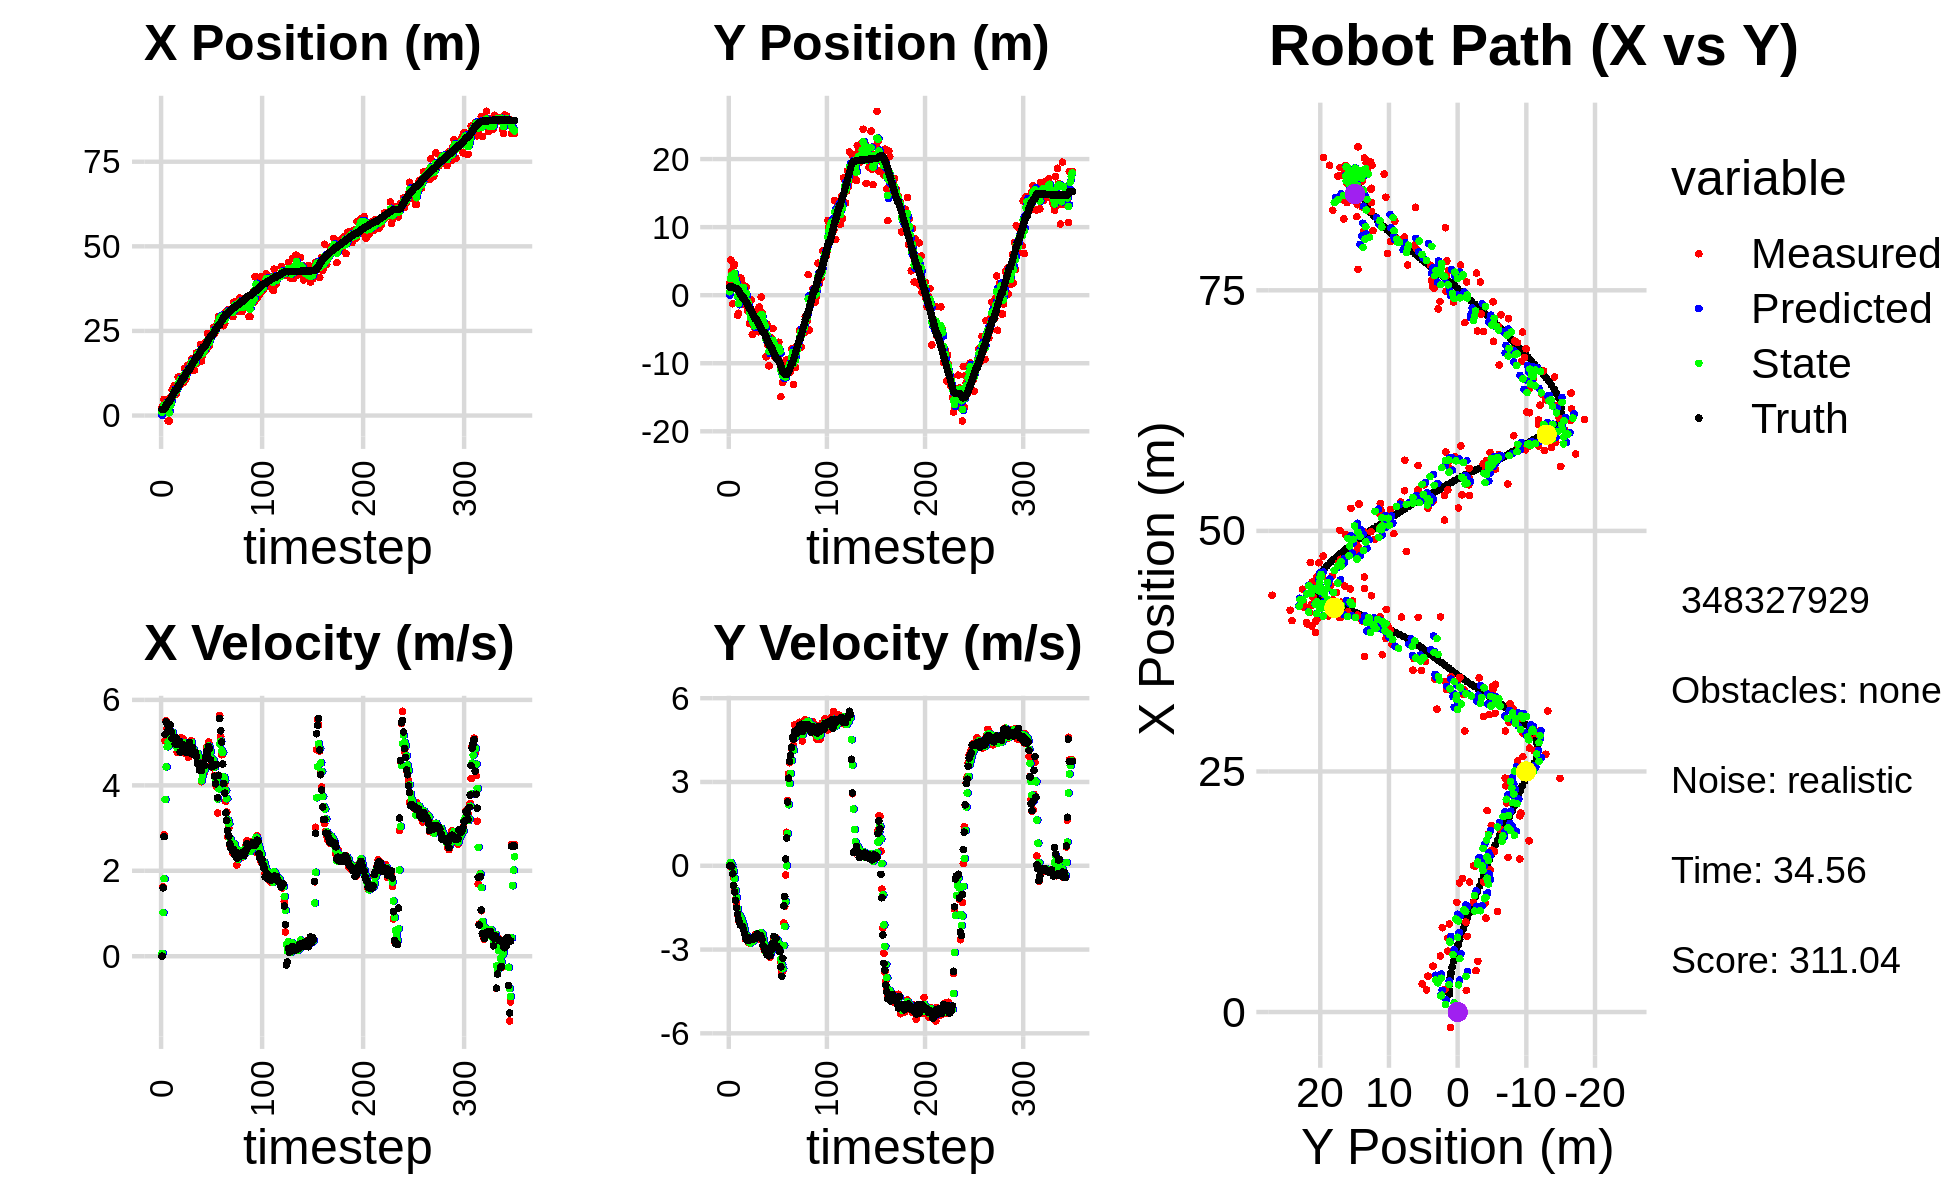

Values plotted in this chart, from the file beside it:
0.000000000000000000e+00, 0.000000000000000000e+00, 0.000000000000000000e+00, 0.000000000000000000e+00, 0.000000000000000000e+00, 0.000000000000000000e+00, 0.000000000000000000e+00, 0.000000000000000000e+00, 0.000000000000000000e+00, 0.000000000000000000e+00, 0.000000000000000000e+00, 0.000000000000000000e+00, 1.834394096839499388e+00, 1.222412467384668799e+00, 0.000000000000000000e+00, 0.000000000000000000e+00, 0.000000000000000000e+00, -2.199027367169037461e-04
2.360288142562360747e+00, 1.840305447670398165e+00, 0.000000000000000000e+00, -0.000000000000000000e+00, 0.000000000000000000e+00, 0.000000000000000000e+00, 0.000000000000000000e+00, 0.000000000000000000e+00, 9.436769610082709203e-01, 5.075859661124622058e-01, 6.815638428677781024e-02, 5.859758428890927962e-02, 1.834394096839499388e+00, 1.222412467384668799e+00, 0.000000000000000000e+00, 0.000000000000000000e+00, 0.000000000000000000e+00, 8.368518319912254810e-05
2.930222987408062973e+00, 5.170058607385120908e+00, 1.624999229907510001e+00, -1.582024019828575647e-03, 9.504925994369487485e-01, 5.134457245413531767e-01, 6.815638428677781024e-02, 5.859758428890927962e-02, 1.682316184027486727e+00, 2.460434035189698943e+00, 1.022371791754482118e+00, 1.233994755286628997e-01, 1.834394096839499388e+00, 1.222412467384668799e+00, 1.600000000000000089e+00, -4.000000000000000083e-03, 1.600000023841857910e+00, 9.735533967614173889e-04
4.774734377105290584e+00, 3.582888495256033590e+00, 2.841268692536854878e+00, -6.446906370802248099e-02, 1.784553363202934895e+00, 2.472773982742565213e+00, 1.022371791754482118e+00, 1.233994755286628997e-01, 3.035193799108851564e+00, 2.887852470787300341e+00, 1.815438749195687596e+00, 5.265087237416708754e-02, 1.930848717081084631e+00, 1.222158800913885957e+00, 2.799999999999999822e+00, -3.200000000000000067e-02, 2.799999952316284180e+00, 2.268634550273418427e-02
2.256138160449089991e+00, -1.261896980131980373e+00, 5.045701216623301733e+00, -1.144881629958391100e-01, 3.216737674028420368e+00, 2.893117558024717262e+00, 1.815438749195687596e+00, 5.265087237416708754e-02, 2.853997721833525958e+00, 1.241867088749745385e+00, 3.669498513717642574e+00, -1.076386375835149262e-01, 2.310479760022763340e+00, 1.213486063988093555e+00, 5.192000000000000171e+00, -2.869999999999999774e-01, 5.199999809265136719e+00, 2.268634550273418427e-02
3.738417207803125919e+00, 4.311633194017555404e+00, 5.514524224256613927e+00, -4.265971158148280096e-01, 3.220947573205290126e+00, 1.231103224991393796e+00, 3.669498513717642574e+00, -1.076386375835149262e-01, 3.510095661685069146e+00, 2.416903549179516553e+00, 4.433937927001545098e+00, -1.970405752554512113e-01, 2.916146874169359915e+00, 1.169270600195190690e+00, 5.488000000000000433e+00, -7.089999999999999636e-01, 5.533999919891357422e+00, 7.720506191253662109e-02
2.306138515421043422e+00, 4.545834853258060804e+00, 5.326097169028489731e+00, -8.531855145324880318e-01, 3.953489454385223922e+00, 2.397199491653971393e+00, 4.433937927001545098e+00, -1.970405752554512113e-01, 3.332197894306667685e+00, 3.215928744676149975e+00, 4.903709836020902380e+00, -4.622331436117992354e-01, 3.543801903327566283e+00, 1.074388576420581387e+00, 5.437999999999999723e+00, -9.439999999999999503e-01, 5.519999980926513672e+00, 1.588401496410369873e-01
-1.619825721282446507e+00, 1.060631050191741309e+00, 5.327043282213606901e+00, -1.197585189449094090e+00, 3.822568877908758100e+00, 3.169705430314969874e+00, 4.903709836020902380e+00, -4.622331436117992354e-01, 1.753598973036583075e+00, 2.339719540138541554e+00, 5.015590430670264332e+00, -8.871757602965145706e-01, 4.055108666100045056e+00, 9.641136062814852359e-01, 5.288999999999999702e+00, -1.235000000000000098e+00, 5.431000232696533203e+00, 2.211358398199081421e-01
-1.619825721282446507e+00, 1.060631050191741309e+00, 5.111977422629430556e+00, -1.360803596016704642e+00, 2.255158016103609775e+00, 2.251001964108890085e+00, 5.015590430670264332e+00, -8.871757602965145706e-01, 7.863558638314105398e-01, 1.770329968005788013e+00, 4.952988233976120647e+00, -1.133128069138100491e+00, 4.055108666100045056e+00, 9.641136062814852359e-01, 5.261999999999999567e+00, -1.506000000000000005e+00, 5.473000049591064453e+00, 2.601657807826995850e-01
5.273927151624649312e+00, -2.939114258646613465e+00, 5.294786813980177698e+00, -1.738839004703498281e+00, 1.281654687229022649e+00, 1.657017161091977941e+00, 4.952988233976120647e+00, -1.133128069138100491e+00, 2.827571975275123606e+00, -1.398779683866004930e-01, 5.137541373064990147e+00, -1.550327931677733861e+00, 4.661309837660204458e+00, 8.047657743350329351e-01, 5.416000000000000369e+00, -1.727000000000000091e+00, 5.684999942779541016e+00, 3.173092901706695557e-01
4.297569095332636202e+00, -2.663523601152192999e+00, 5.273726225351507146e+00, -1.953762655822433247e+00, 3.341326112581622709e+00, -2.949107615543739014e-01, 5.137541373064990147e+00, -1.550327931677733861e+00, 3.705095785130700925e+00, -1.232278072105094768e+00, 5.246422212837055454e+00, -1.787439450913598904e+00, 5.279618858927828562e+00, 6.055701514697984233e-01, 5.253000000000000114e+00, -1.913999999999999924e+00, 5.591000080108642578e+00, 3.547941446304321289e-01
7.675334095914498000e+00, 1.416584684327417021e+00, 5.134006082636713764e+00, -1.902000394105074266e+00, 4.229738006414406115e+00, -1.411022017196454703e+00, 5.246422212837055454e+00, -1.787439450913598904e+00, 5.545795975096035058e+00, -3.135339079067651635e-01, 5.238180784431934356e+00, -1.777798598504704897e+00, 5.880933403656102065e+00, 3.846147788544140855e-01, 5.096000000000000085e+00, -2.041999999999999815e+00, 5.489999771118164062e+00, 3.547941446304321289e-01
5.824579655507316822e+00, 2.522201372363253036e+00, 5.009810113967452239e+00, -2.034072841192207992e+00, 6.069614053539228671e+00, -4.913137677572356754e-01, 5.238180784431934356e+00, -1.777798598504704897e+00, 5.974611122480332881e+00, 6.772926427774632607e-01, 5.097265525286205801e+00, -1.839635803776847212e+00, 6.468408226305658815e+00, 1.480134261820950092e-01, 5.136999999999999567e+00, -2.125999999999999890e+00, 5.559000015258789062e+00, 3.856834769248962402e-01
8.765119075491593748e+00, 2.234833670954020857e+00, 4.977732219678201453e+00, -2.090785680452685646e+00, 6.484337675008953639e+00, 4.933290623997785285e-01, 5.097265525286205801e+00, -1.839635803776847212e+00, 7.353466324838112023e+00, 1.165829983563156480e+00, 5.073178016425046621e+00, -1.924733570344066891e+00, 6.957879661898974000e+00, -5.728606967143576312e-02, 5.081000000000000405e+00, -2.153999999999999915e+00, 5.519000053405761719e+00, 3.976515829563140869e-01
6.332213997670504746e+00, 1.405353260972521223e+00, 4.995525902510634886e+00, -2.156200777130730106e+00, 7.860784126480616862e+00, 9.733566265287497687e-01, 5.073178016425046621e+00, -1.924733570344066891e+00, 7.279872338770426055e+00, 1.135300328916262647e+00, 4.980470612520830898e+00, -2.026253604938482944e+00, 7.535039543448927901e+00, -3.057655555091239874e-01, 4.966000000000000192e+00, -2.184000000000000163e+00, 5.425000190734863281e+00, 4.074698388576507568e-01
6.332213997670504746e+00, 1.405353260972521223e+00, 5.102753995807870702e+00, -2.292321121010063578e+00, 7.777919400022509144e+00, 9.326749684224143744e-01, 4.980470612520830898e+00, -2.026253604938482944e+00, 7.228920924193129594e+00, 1.111078422779810060e+00, 5.014801816445117133e+00, -2.148567691944850644e+00, 7.535039543448927901e+00, -3.057655555091239874e-01, 5.107000000000000206e+00, -2.291999999999999815e+00, 5.598000049591064453e+00, 4.222151935100555420e-01
7.859139114051034269e+00, -1.385789917173452235e+00, 4.772937869786729514e+00, -2.322483374016427238e+00, 7.730401105837641396e+00, 8.962216535853250177e-01, 5.014801816445117133e+00, -2.148567691944850644e+00, 7.776714280651969347e+00, 1.223111419461297977e-03, 4.877229372482302594e+00, -2.277701247505285576e+00, 8.115888237661383897e+00, -5.661645393225158696e-01, 4.985000000000000320e+00, -2.423999999999999932e+00, 5.544000148773193359e+00, 4.528654813766479492e-01
1.140159189637544657e+01, 1.308779855647395629e-01, 5.093455702160271770e+00, -2.629169368257830985e+00, 8.264437217900200139e+00, -2.265470133310672762e-01, 4.877229372482302594e+00, -2.277701247505285576e+00, 9.474573388896320836e+00, -9.497110710356712615e-02, 4.998699660383779886e+00, -2.445159331958995708e+00, 8.690515159931432976e+00, -8.434745538987866720e-01, 4.958000000000000185e+00, -2.560999999999999943e+00, 5.580999851226806641e+00, 4.765122234821319580e-01
9.150256528686735891e+00, 1.205077244800914382e+00, 5.038362675174965943e+00, -2.600731131543033925e+00, 9.974443354934699357e+00, -3.394870402994667469e-01, 4.998699660383779886e+00, -2.445159331958995708e+00, 9.661993251937202487e+00, 2.586650946607286228e-01, 4.996319862897624198e+00, -2.488140393281831120e+00, 9.166314720534705529e+00, -1.087087081463661065e+00, 5.030000000000000249e+00, -2.653999999999999915e+00, 5.686999797821044922e+00, 4.765122234821319580e-01
1.137080490551474199e+01, -2.285892770899605519e+00, 4.970165943985760393e+00, -2.651063622186744517e+00, 1.016162523822696429e+01, 9.851055332545488596e-03, 4.996319862897624198e+00, -2.488140393281831120e+00, 1.062373152464914661e+01, -8.874335582808461353e-01, 4.998461404978367106e+00, -2.622609511850414243e+00, 9.739617943121789523e+00, -1.391181633731508160e+00, 4.778999999999999915e+00, -2.564000000000000057e+00, 5.423999786376953125e+00, 4.900056421756744385e-01
9.347700059089643077e+00, -1.207856730754117258e+00, 5.111855246072759762e+00, -2.755029365353840021e+00, 1.112357766514698376e+01, -1.149694509465887471e+00, 4.998461404978367106e+00, -2.622609511850414243e+00, 1.045064160405038400e+01, -1.175919240190654191e+00, 5.009665192107893184e+00, -2.687309312702248043e+00, 1.029593241148914551e+01, -1.690336869718049195e+00, 4.975999999999999979e+00, -2.677000000000000046e+00, 5.650000095367431641e+00, 4.943192005157470703e-01
9.762327551503183543e+00, -4.116360829179354752e+00, 4.962170552275639857e+00, -2.653298094592008383e+00, 1.095160812326117394e+01, -1.444650171460879040e+00, 5.009665192107893184e+00, -2.687309312702248043e+00, 1.049432806216588965e+01, -2.484089347195215680e+00, 4.977962194332736345e+00, -2.731889682054533530e+00, 1.086716997601857493e+01, -1.996733592500671950e+00, 4.959999999999999964e+00, -2.652000000000000135e+00, 5.624000072479248047e+00, 4.910247325897216797e-01
9.762327551503183543e+00, -4.116360829179354752e+00, 5.084612083138070560e+00, -2.738128204723103920e+00, 1.099212428159916399e+01, -2.757278315400669033e+00, 4.977962194332736345e+00, -2.731889682054533530e+00, 1.052644132024314771e+01, -3.287349019044042198e+00, 5.002217473610399701e+00, -2.762942318994095814e+00, 1.086716997601857493e+01, -1.996733592500671950e+00, 4.921999999999999709e+00, -2.648000000000000131e+00, 5.589000225067138672e+00, 4.939810335636138916e-01
1.386467683238443627e+01, -7.008195386535129856e-01, 4.760872739045541202e+00, -2.607158313706042563e+00, 1.102666306760418813e+01, -3.563643250943451690e+00, 5.002217473610399701e+00, -2.762942318994095814e+00, 1.210428581212600285e+01, -2.445389449423096551e+00, 4.933969243611140421e+00, -2.619899468199416770e+00, 1.143449747537079197e+01, -2.301109478792632501e+00, 4.788000000000000256e+00, -2.628000000000000114e+00, 5.461999893188476562e+00, 5.010156035423278809e-01
1.044041621668398712e+01, -5.787558244117307460e+00, 4.894777605681130517e+00, -2.672841702241353978e+00, 1.259768273648711734e+01, -2.707379396243038361e+00, 4.933969243611140421e+00, -2.619899468199416770e+00, 1.177811873488772321e+01, -3.909609219072087694e+00, 4.843444861638658061e+00, -2.709317324210720912e+00, 1.198696100709490153e+01, -2.603222773625341269e+00, 4.825000000000000178e+00, -2.645999999999999908e+00, 5.502999782562255859e+00, 4.998131394386291504e-01
1.132296812498600858e+01, -3.992575811253576301e+00, 4.842117327964297502e+00, -2.644086036985020982e+00, 1.226246322105158981e+01, -4.180540951493159518e+00, 4.843444861638658061e+00, -2.709317324210720912e+00, 1.190264423469218968e+01, -4.105850225142186005e+00, 4.833248244032006369e+00, -2.672648600398978225e+00, 1.254214823210116769e+01, -2.906721757253622584e+00, 4.866999999999999993e+00, -2.629999999999999893e+00, 5.532000064849853516e+00, 4.998131394386291504e-01
1.477735972384794927e+01, -4.717181371053845496e+00, 4.723059626499721553e+00, -2.538454577454927197e+00, 1.238596905909539103e+01, -4.373115085182083916e+00, 4.833248244032006369e+00, -2.672648600398978225e+00, 1.329266004608838969e+01, -4.503766719032873844e+00, 4.843316407822409353e+00, -2.615129693958266444e+00, 1.309727632936177599e+01, -3.205374882984404650e+00, 4.769999999999999574e+00, -2.536000000000000032e+00, 5.401999950408935547e+00, 4.931644499301910400e-01
1.352931846666870896e+01, -3.756580517883320258e+00, 4.658676659513849572e+00, -2.465800441429103262e+00, 1.377699168687063036e+01, -4.765279688428700311e+00, 4.843316407822409353e+00, -2.615129693958266444e+00, 1.367515822881881782e+01, -4.369000960116412813e+00, 4.766327791961280091e+00, -2.518195034251439424e+00, 1.364848482608518054e+01, -3.497489617584721877e+00, 4.833000000000000185e+00, -2.553999999999999826e+00, 5.466000080108642578e+00, 4.868057072162628174e-01
1.352931846666870896e+01, -3.756580517883320258e+00, 4.956395565472702103e+00, -2.585003811311537003e+00, 1.415179100801494627e+01, -4.620820463541556400e+00, 4.766327791961280091e+00, -2.518195034251439424e+00, 1.391772488167375954e+01, -4.285652058924966923e+00, 4.858793412772320686e+00, -2.532342811641964619e+00, 1.364848482608518054e+01, -3.497489617584721877e+00, 5.004999999999999893e+00, -2.588000000000000078e+00, 5.633999824523925781e+00, 4.807379245758056641e-01
1.520424079868479517e+01, -2.316890404976104989e+00, 4.747154680477957633e+00, -2.423514313207737469e+00, 1.440360422295099241e+01, -4.538886340089163696e+00, 4.858793412772320686e+00, -2.532342811641964619e+00, 1.470596920146891406e+01, -3.670971525629755483e+00, 4.821948396047847751e+00, -2.428185909380269347e+00, 1.421731340835733803e+01, -3.793253587430478468e+00, 4.761000000000000121e+00, -2.443000000000000060e+00, 5.350999832153320312e+00, 4.720276296138763428e-01
1.666253757453833373e+01, -5.372316883861414816e+00, 5.043949278978022477e+00, -2.637695712603574716e+00, 1.518816404107369955e+01, -3.913790116567782640e+00, 4.821948396047847751e+00, -2.428185909380269347e+00, 1.575067001295000324e+01, -4.487659810015326656e+00, 4.999245743313143642e+00, -2.560134316890313233e+00, 1.476862490131582994e+01, -4.075797246913476002e+00, 4.862000000000000099e+00, -2.533999999999999808e+00, 5.481999874114990234e+00, 4.818327426910400391e-01
1.350925850826938301e+01, -1.730950282307282651e+00, 4.755127171963396293e+00, -2.497279433815728478e+00, 1.625059458728131645e+01, -4.743673241704358112e+00, 4.999245743313143642e+00, -2.560134316890313233e+00, 1.519163124015094013e+01, -3.568805749662590898e+00, 4.873565725812523119e+00, -2.461112530230083806e+00, 1.523372805045007716e+01, -4.318680929004786506e+00, 4.892000000000000348e+00, -2.568000000000000060e+00, 5.525000095367431641e+00, 4.835850894451141357e-01
1.681821191298935148e+01, -4.971697406923487605e+00, 4.770937387466585022e+00, -2.512334090847336832e+00, 1.567898781273219200e+01, -3.814917002685599190e+00, 4.873565725812523119e+00, -2.461112530230083806e+00, 1.611031457064408201e+01, -4.267095999116884641e+00, 4.848846667293817525e+00, -2.510315095295388765e+00, 1.579259073656526091e+01, -4.611891435107246195e+00, 4.729000000000000092e+00, -2.488999999999999879e+00, 5.343999862670898438e+00, 4.846936464309692383e-01
1.342118871176596606e+01, -2.699414959119255109e-01, 4.714308937846038994e+00, -2.482514042303569202e+00, 1.659519923737346403e+01, -4.518127508646423429e+00, 4.848846667293817525e+00, -2.510315095295388765e+00, 1.537468755169454937e+01, -2.862820919479057480e+00, 4.763164870138329121e+00, -2.401075180780405827e+00, 1.633686411378138459e+01, -4.899058030762274640e+00, 4.770999999999999908e+00, -2.536000000000000032e+00, 5.402999877929687500e+00, 4.846936464309692383e-01
1.518353295293539951e+01, -2.567049430739477778e+00, 4.717647484124311674e+00, -2.540071670221964339e+00, 1.585100403870838193e+01, -3.102928437557098018e+00, 4.763164870138329121e+00, -2.401075180780405827e+00, 1.559701489649332551e+01, -2.897588646874968532e+00, 4.715227758848058670e+00, -2.457059970571986884e+00, 1.688441050016115241e+01, -5.195926355379490325e+00, 4.766000000000000014e+00, -2.640000000000000124e+00, 5.447999954223632812e+00, 4.939084947109222412e-01
1.853683602802574271e+01, -4.576513693868241361e+00, 4.680948147759811384e+00, -2.720316306927168526e+00, 1.606853767237813102e+01, -3.143294643932167176e+00, 4.715227758848058670e+00, -2.457059970571986884e+00, 1.701243738617541723e+01, -3.707773023214511632e+00, 4.725962789276545450e+00, -2.619123354631058831e+00, 1.733617746769440160e+01, -5.458718941647962453e+00, 4.666000000000000369e+00, -2.858000000000000096e+00, 5.471000194549560547e+00, 5.264412164688110352e-01
1.853683602802574271e+01, -4.576513693868241361e+00, 4.701499105562193748e+00, -2.979305622210828730e+00, 1.748503366510307089e+01, -3.969685358677617515e+00, 4.725962789276545450e+00, -2.619123354631058831e+00, 1.788410594299777756e+01, -4.215279143449561339e+00, 4.744700041892500941e+00, -2.806642824558176486e+00, 1.733617746769440160e+01, -5.458718941647962453e+00, 4.522999999999999687e+00, -2.903999999999999915e+00, 5.375000000000000000e+00, 5.648258328437805176e-01
1.850400394130397785e+01, -4.477540301367575637e+00, 4.584702119709020529e+00, -3.067044212432171957e+00, 1.835857594718702757e+01, -4.495943425905378987e+00, 4.744700041892500941e+00, -2.806642824558176486e+00, 1.840821225587110987e+01, -4.494955145190774104e+00, 4.682073556643988610e+00, -2.934645491986374921e+00, 1.785990679198753384e+01, -5.791587041547646031e+00, 4.493000000000000327e+00, -3.028999999999999915e+00, 5.419000148773193359e+00, 5.895979404449462891e-01
1.590846335828874558e+01, -9.049905703634149035e+00, 4.381408275002321773e+00, -3.078845032153813221e+00, 1.887641961153551051e+01, -4.788419694389411951e+00, 4.682073556643988610e+00, -2.934645491986374921e+00, 1.774588323961214442e+01, -6.452866700504795716e+00, 4.410374528893907353e+00, -3.095337010292700697e+00, 1.837539255555834217e+01, -6.138074562834057168e+00, 4.357999999999999652e+00, -3.068999999999999950e+00, 5.330999851226806641e+00, 6.125402450561523438e-01
2.093606436249529423e+01, -4.301027940410740769e+00, 4.383876161841123498e+00, -3.127276332961090866e+00, 1.818692069250153409e+01, -6.762400401534065963e+00, 4.410374528893907353e+00, -3.095337010292700697e+00, 1.923868261356656006e+01, -5.804374907583143006e+00, 4.426730917532189835e+00, -3.056158043377679157e+00, 1.887883913489225662e+01, -6.491337464324620221e+00, 4.498000000000000220e+00, -3.182999999999999829e+00, 5.511000156402587891e+00, 6.196354031562805176e-01
1.606233608680058467e+01, -7.334881619958171228e+00, 4.084545888593298812e+00, -2.974776229250909676e+00, 1.968135570531977763e+01, -6.109990711920911366e+00, 4.426730917532189835e+00, -3.056158043377679157e+00, 1.830313680724495029e+01, -6.585311281831110364e+00, 4.109638897425827331e+00, -3.042774212153831037e+00, 1.938927042454250227e+01, -6.856836960790136715e+00, 4.352000000000000313e+00, -3.164000000000000146e+00, 5.380000114440917969e+00, 6.294680833816528320e-01
1.778807103573556958e+01, -1.039464967122881767e+01, 4.416774148527891519e+00, -3.216738189599746889e+00, 1.871410069698753276e+01, -6.889588703046493734e+00, 4.109638897425827331e+00, -3.042774212153831037e+00, 1.837112000169803139e+01, -8.259112325133063592e+00, 4.223304672446918318e+00, -3.206479642176960354e+00, 1.980933725806036705e+01, -7.162381813827053634e+00, 4.459999999999999964e+00, -3.225000000000000089e+00, 5.504000186920166016e+00, 6.294680833816528320e-01
1.895254611961697933e+01, -6.253589198979250696e+00, 4.539134101772984486e+00, -3.271128896629750926e+00, 1.879345046894272286e+01, -8.579760289350758740e+00, 4.223304672446918318e+00, -3.206479642176960354e+00, 1.885764010227300957e+01, -7.674848449073583545e+00, 4.415447208492470743e+00, -3.188156873518739776e+00, 2.032404100859573148e+01, -7.532333062455668582e+00, 4.500000000000000000e+00, -3.217000000000000082e+00, 5.531000137329101562e+00, 6.244512796401977539e-01
1.895254611961697933e+01, -6.253589198979250696e+00, 4.307965505038321652e+00, -3.000655462961371089e+00, 1.929918482312225692e+01, -7.993664136425457478e+00, 4.415447208492470743e+00, -3.188156873518739776e+00, 1.916236125792782730e+01, -7.311328816037304890e+00, 4.369185096997668438e+00, -3.057214436735526952e+00, 2.032404100859573148e+01, -7.532333062455668582e+00, 4.459999999999999964e+00, -3.032999999999999918e+00, 5.394000053405761719e+00, 6.083977222442626953e-01
2.172674989692800906e+01, -7.132956432044854189e+00, 4.684026295417086594e+00, -2.980704979051443715e+00, 1.959927976762759272e+01, -7.617050259710858029e+00, 4.369185096997668438e+00, -3.057214436735526952e+00, 2.041080722086419286e+01, -7.426488578787028949e+00, 4.623234894126172279e+00, -3.009642659509213836e+00, 2.083793795069112775e+01, -7.887140916190365836e+00, 4.655999999999999694e+00, -2.853000000000000203e+00, 5.460999965667724609e+00, 5.667232871055603027e-01
1.938959014368098011e+01, -4.898982451924998038e+00, 4.885506879328862517e+00, -2.783873769091124828e+00, 2.087313071027681133e+01, -7.727452844737950244e+00, 4.623234894126172279e+00, -3.009642659509213836e+00, 2.031495632432089238e+01, -6.620183415715084507e+00, 4.713472495061409973e+00, -2.835850985638576738e+00, 2.136721765936027495e+01, -8.220707581373353889e+00, 4.790000000000000036e+00, -2.770999999999999908e+00, 5.533999919891357422e+00, 5.179348587989807129e-01
2.426584875517030682e+01, -7.372196243919306724e+00, 4.828557049373938703e+00, -2.591416027963601820e+00, 2.078630357382703409e+01, -6.903768514278942448e+00, 4.713472495061409973e+00, -2.835850985638576738e+00, 2.210878993169927753e+01, -7.080221960448961127e+00, 4.892094465730700392e+00, -2.726985451443987962e+00, 2.182744562551357959e+01, -8.483245538416275267e+00, 4.714999999999999858e+00, -2.531000000000000139e+00, 5.350999832153320312e+00, 4.925634264945983887e-01
2.038720715027217878e+01, -9.051644997762636535e+00, 5.016236206713580614e+00, -2.692140689901211026e+00, 2.259799937827234828e+01, -7.352920505593360190e+00, 4.892094465730700392e+00, -2.726985451443987962e+00, 2.175606768606057884e+01, -8.013846721794923411e+00, 4.920265780649155651e+00, -2.747485108641082530e+00, 2.237220156163157014e+01, -8.774397538953781606e+00, 4.913000000000000256e+00, -2.563000000000000167e+00, 5.540999889373779297e+00, 4.925634264945983887e-01
2.067492854523850809e+01, -9.213049636218924476e+00, 4.944867650990871333e+00, -2.574666344886329394e+00, 2.224809426412549485e+01, -8.288595232659032419e+00, 4.920265780649155651e+00, -2.747485108641082530e+00, 2.165109176080497733e+01, -8.644545353191533721e+00, 4.884924030489812274e+00, -2.683235384443038107e+00, 2.293503916220094041e+01, -9.069648431679999234e+00, 4.858999999999999986e+00, -2.604999999999999982e+00, 5.513000011444091797e+00, 4.800500571727752686e-01
2.350089621854493416e+01, -7.025262520736972327e+00, 4.636949426866634028e+00, -2.676568137191333907e+00, 2.213958416385395722e+01, -8.912868891635836732e+00, 4.884924030489812274e+00, -2.683235384443038107e+00, 2.265148838501473705e+01, -8.177351724343203898e+00, 4.799262200815102020e+00, -2.638205869145429983e+00, 2.347646391368434138e+01, -9.386919663662101954e+00, 4.594000000000000306e+00, -2.873000000000000220e+00, 5.419000148773193359e+00, 5.235056281089782715e-01
2.350089621854493416e+01, -7.025262520736972327e+00, 4.494479700431206481e+00, -2.962488837708589617e+00, 2.313141460509624636e+01, -8.441172311257746586e+00, 4.799262200815102020e+00, -2.638205869145429983e+00, 2.326808369096406892e+01, -7.897470546663234003e+00, 4.630095636436331930e+00, -2.765645987892317859e+00, 2.347646391368434138e+01, -9.386919663662101954e+00, 4.437000000000000277e+00, -2.955000000000000071e+00, 5.330999851226806641e+00, 5.827733278274536133e-01
2.430540546769690735e+01, -6.916403936259829521e+00, 4.412897992600338881e+00, -2.902732504378891853e+00, 2.373109325460770336e+01, -8.174035145452466011e+00, 4.630095636436331930e+00, -2.765645987892317859e+00, 2.394276898485091465e+01, -7.687396981205821156e+00, 4.549176843722963604e+00, -2.805191745407802362e+00, 2.399041807582275254e+01, -9.724565194699424708e+00, 4.501999999999999780e+00, -2.955999999999999961e+00, 5.386000156402587891e+00, 5.818276405334472656e-01
2.607189202265089989e+01, -8.733869956469655804e+00, 4.503240190319192315e+00, -3.043033382384684682e+00, 2.439768666922321216e+01, -7.967916155746601170e+00, 4.549176843722963604e+00, -2.805191745407802362e+00, 2.503279034810412540e+01, -8.272287782927051580e+00, 4.575114264596837899e+00, -2.937564749708334144e+00, 2.441956579622705803e+01, -1.000730197321293957e+01, 4.448999999999999844e+00, -3.068999999999999950e+00, 5.405000209808349609e+00, 5.942599773406982422e-01
2.427981966727958607e+01, -1.491319672873916957e+01, 4.231689679838539497e+00, -3.458182921901856943e+00, 2.549030177456381097e+01, -8.566044257897884151e+00, 4.575114264596837899e+00, -2.937564749708334144e+00, 2.501363272127862558e+01, -1.105134522579991696e+01, 4.427029675626520167e+00, -3.333217991375914568e+00, 2.493028318845729530e+01, -1.035861174937675067e+01, 4.211999999999999744e+00, -3.619000000000000217e+00, 5.552999973297119141e+00, 6.851476430892944336e-01
2.476328551699690195e+01, -9.938978778074103460e+00, 4.008096723716398913e+00, -3.814347856306106177e+00, 2.545633568884127840e+01, -1.138466702493750837e+01, 4.427029675626520167e+00, -3.333217991375914568e+00, 2.518826235685419945e+01, -1.083323767537978632e+01, 4.156153725160399937e+00, -3.536503487942101120e+00, 2.541919672429553501e+01, -1.077091376627330099e+01, 4.035999999999999588e+00, -3.959000000000000075e+00, 5.652999877929687500e+00, 7.606348991394042969e-01
2.678831839492343647e+01, -1.283992891108003676e+01, 3.958837743882284599e+00, -3.767470024485754632e+00, 2.560387772937023954e+01, -1.118688802417399586e+01, 4.156153725160399937e+00, -3.536503487942101120e+00, 2.604996906693525460e+01, -1.183647223830032047e+01, 4.089008062158102419e+00, -3.686294352948139785e+00, 2.589730131549305980e+01, -1.120630328561821010e+01, 4.487000000000000099e+00, -3.311999999999999833e+00, 5.577000141143798828e+00, 7.606348991394042969e-01
2.742152523923464003e+01, -1.047129862207565587e+01, 3.350177565209423669e+00, -2.050730131389702837e+00, 2.645886987315106609e+01, -1.220510167359513432e+01, 4.089008062158102419e+00, -3.686294352948139785e+00, 2.681565510217230042e+01, -1.148903834762978349e+01, 3.680653766689459871e+00, -2.851503746804227468e+00, 2.633111536485417048e+01, -1.147286002433623153e+01, 3.709000000000000075e+00, -1.435000000000000053e+00, 3.976999998092651367e+00, 5.492878556251525879e-01
2.924584662906509891e+01, -1.204100562828412713e+01, 4.231798207684087210e+00, -1.449004269518697097e+00, 2.718372047884124498e+01, -1.177418872231020686e+01, 3.680653766689459871e+00, -2.851503746804227468e+00, 2.799450663203584000e+01, -1.184419601677315903e+01, 3.919102544859634829e+00, -2.169279011091530318e+00, 2.678068697419920241e+01, -1.161614577594460407e+01, 4.237000000000000099e+00, -1.100000000000000089e+00, 4.376999855041503906e+00, 3.298959732055664062e-01
2.924584662906509891e+01, -1.204100562828412713e+01, 5.633275823652824421e+00, -3.311403258239945524e-01, 2.838641688652180406e+01, -1.206112391788231264e+01, 3.919102544859634829e+00, -2.169279011091530318e+00, 2.873286146539875929e+01, -1.200786489136874202e+01, 4.965242881371702666e+00, -1.272468104682583201e+00, 2.678068697419920241e+01, -1.161614577594460407e+01, 5.567000000000000171e+00, 2.439999999999999947e-01, 5.572000026702880859e+00, 5.871533975005149841e-02
2.900841522168891373e+01, -9.481741354804633204e+00, 5.144724413927257878e+00, 1.200791249188905896e+00, 2.922938575353592938e+01, -1.213511170183700116e+01, 4.965242881371702666e+00, -1.272468104682583201e+00, 2.915161018445396124e+01, -1.104146137606935341e+01, 5.034401095292416528e+00, -9.959120347362571124e-04, 2.740906488864719392e+01, -1.163650767694414512e+01, 5.277000000000000135e+00, 9.949999999999999956e-01, 5.369999885559082031e+00, -2.292974740266799927e-01
2.846686691019721849e+01, -1.044420306542131094e+01, 4.717112615024434241e+00, 2.343104706739857157e+00, 2.965505029398320147e+01, -1.104156096727282765e+01, 5.034401095292416528e+00, -9.959120347362571124e-04, 2.920022014993884341e+01, -1.075092700666581536e+01, 4.807940601314898643e+00, 1.155354093350579925e+00, 2.800877058496383398e+01, -1.148492400540438041e+01, 5.014000000000000234e+00, 2.281000000000000139e+00, 5.507999897003173828e+00, -4.610236585140228271e-01
... 290 more rows
